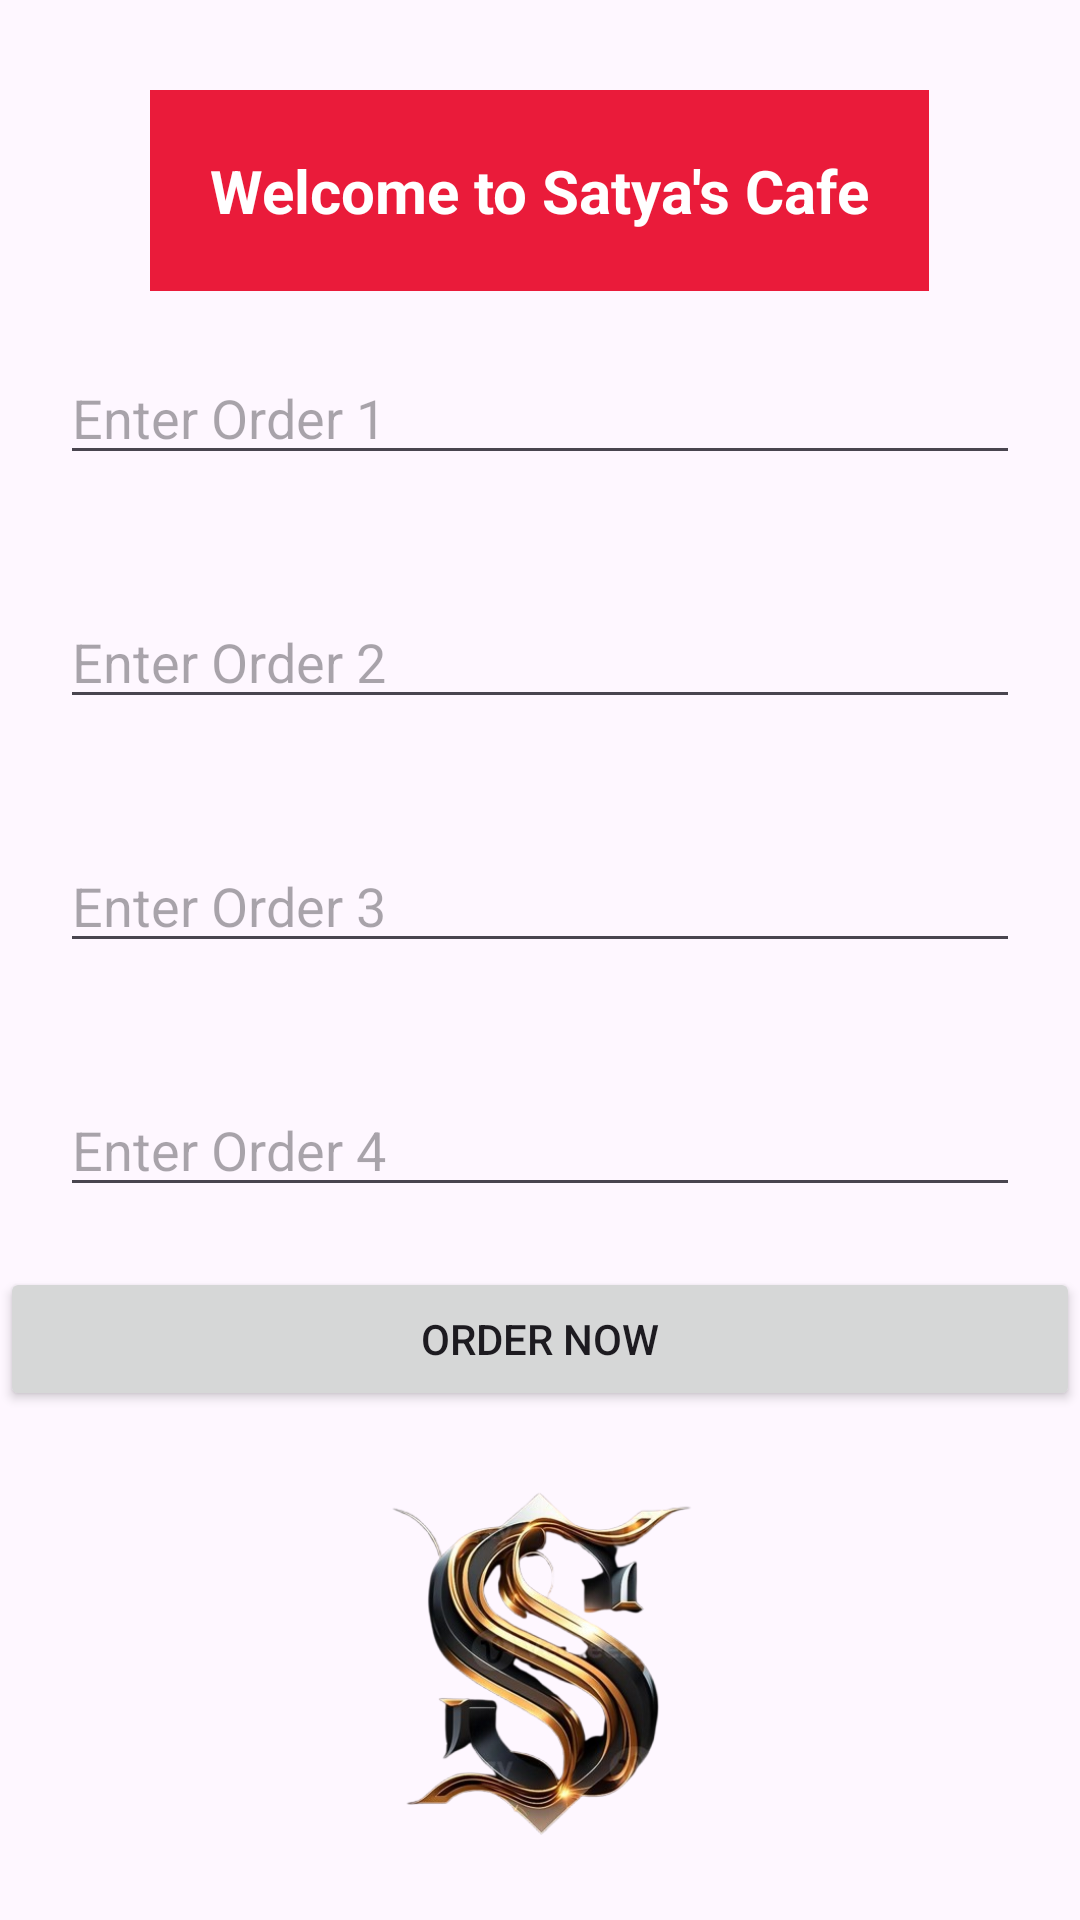

Produce the Android XML layout that renders to this screen, including the resource entries it uses.
<!-- AndroidManifest.xml: application theme Theme.SatyaCafe -->
<!-- res/layout/activity_main.xml -->
<?xml version="1.0" encoding="utf-8"?>
<LinearLayout xmlns:android="http://schemas.android.com/apk/res/android"
    xmlns:app="http://schemas.android.com/apk/res-auto"
    xmlns:tools="http://schemas.android.com/tools"
    android:id="@+id/main"
    android:layout_width="match_parent"
    android:orientation="vertical"
    android:layout_height="match_parent"
    tools:context=".MainActivity">



    <TextView
        android:id="@+id/textView"
        android:layout_width="wrap_content"
        android:layout_height="wrap_content"
        android:layout_gravity="center"
        android:textSize="20dp"
        android:padding="20dp"
        android:layout_marginTop="30dp"
        android:background="@color/light_pink"
        android:textColor="@color/white"
        android:textStyle="bold"
        android:text="Welcome to Satya's Cafe"
        tools:layout_editor_absoluteY="136dp" />

    <EditText
        android:layout_margin="20dp"
        android:id="@+id/editTextText1"
        android:layout_width="match_parent"
        android:layout_height="wrap_content"
        android:ems="10"
        android:inputType="text"
        android:hint="Enter Order 1"

        />

    <EditText
        android:layout_margin="20dp"
        android:id="@+id/editTextText2"
        android:layout_width="match_parent"
        android:layout_height="wrap_content"
        android:ems="10"
        android:inputType="text"
        android:hint="Enter Order 2" />

    <EditText
        android:layout_margin="20dp"
        android:id="@+id/editTextText3"
        android:layout_width="match_parent"
        android:layout_height="wrap_content"
        android:ems="10"
        android:inputType="text"
        android:hint="Enter Order 3"
        />

    <EditText
        android:layout_margin="20dp"
        android:id="@+id/editTextText4"
        android:layout_width="match_parent"
        android:layout_height="wrap_content"
        android:ems="10"
        android:inputType="text"
        android:hint="Enter Order 4"
        />

    <Button
        android:id="@+id/btnOrder"
        android:layout_width="match_parent"
        android:layout_height="wrap_content"
        android:text="Order Now" />

    <ImageView
        android:id="@+id/imageView"
        android:layout_width="match_parent"
        android:layout_height="wrap_content"
        app:srcCompat="@drawable/sLogo" />

    <ImageView
        android:id="@+id/imageView2"
        android:layout_width="match_parent"
        android:layout_height="wrap_content"
        app:srcCompat="@drawable/slogo" />


</LinearLayout>
<!-- resources referenced by this layout -->
<resources>
  <color name="light_pink">#EA1B3A</color>
  <color name="white">#FFFFFFFF</color>
  <!-- drawable slogo: png bitmap (drawable, 144472 bytes) -->
  <style name="Theme.SatyaCafe" parent="Base.Theme.SatyaCafe" />
  <style name="Base.Theme.SatyaCafe" parent="Theme.Material3.DayNight.NoActionBar">
          
          
      </style>
</resources>
